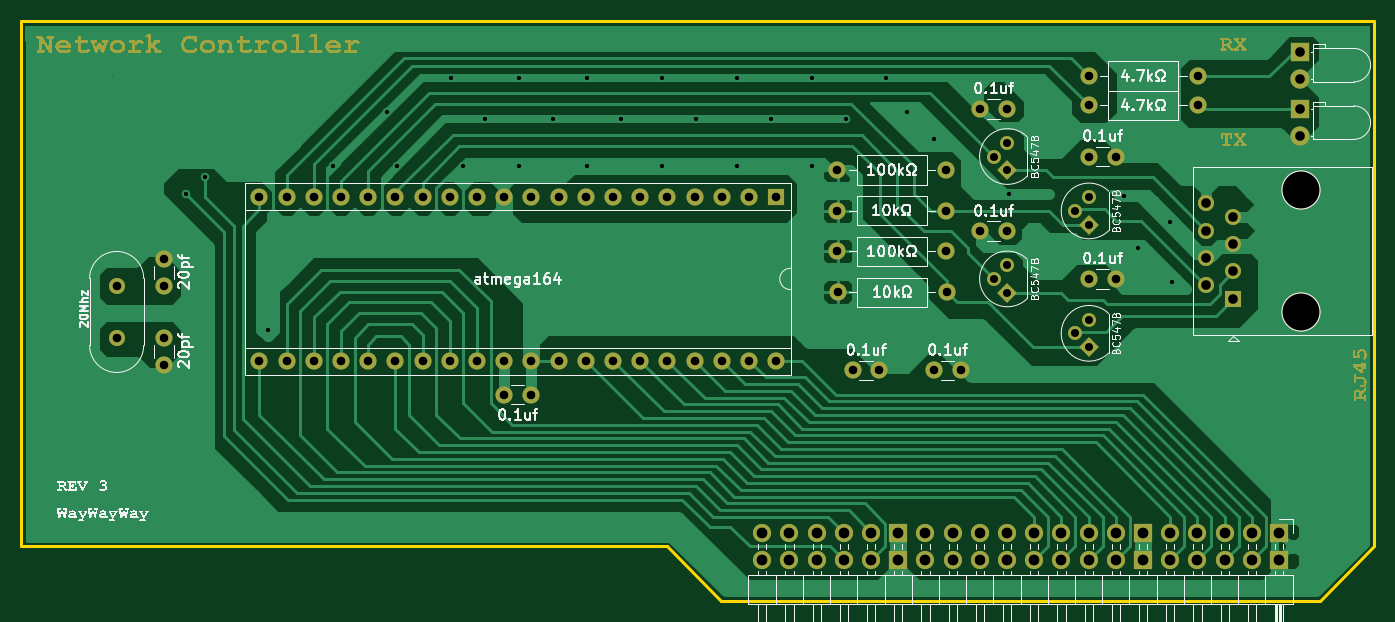
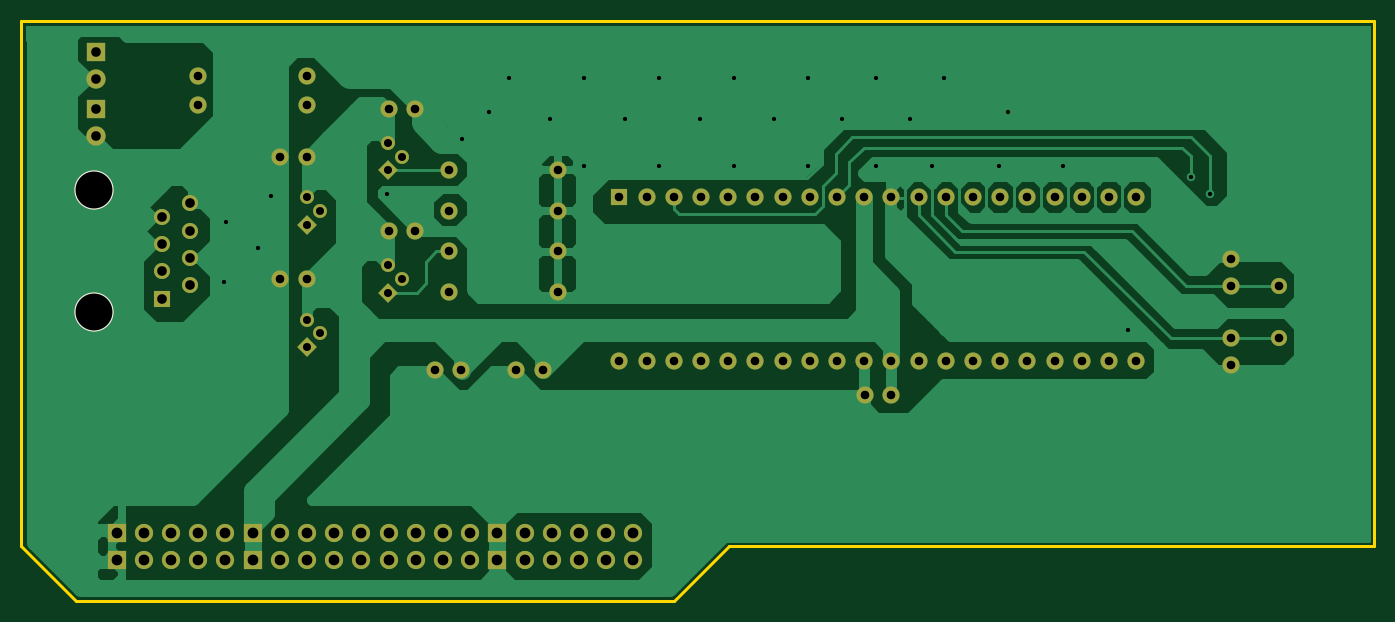
Circuit board: 9 layer files. Board 126.3 x 54.2 mm.
- bottom_copper: networkv3-B_Cu.gbr (50402 bytes)
- bottom_mask: networkv3-B_Mask.gbr (5589 bytes)
- bottom_silk: networkv3-B_Silkscreen.gbr (571 bytes)
- outline: networkv3-Edge_Cuts.gbr (880 bytes)
- top_copper: networkv3-F_Cu.gbr (57872 bytes)
- top_mask: networkv3-F_Mask.gbr (144088 bytes)
- top_silk: networkv3-F_Silkscreen.gbr (149813 bytes)
- drill: networkv3-NPTH.drl (385 bytes)
- drill: networkv3-PTH.drl (3656 bytes)

=== bottom_copper: networkv3-B_Cu.gbr (50402 bytes, source omitted) ===
=== bottom_mask: networkv3-B_Mask.gbr ===
%TF.GenerationSoftware,KiCad,Pcbnew,7.0.10*%
%TF.CreationDate,2024-03-03T15:09:26-07:00*%
%TF.ProjectId,networkv3,6e657477-6f72-46b7-9633-2e6b69636164,rev?*%
%TF.SameCoordinates,Original*%
%TF.FileFunction,Soldermask,Bot*%
%TF.FilePolarity,Negative*%
%FSLAX46Y46*%
G04 Gerber Fmt 4.6, Leading zero omitted, Abs format (unit mm)*
G04 Created by KiCad (PCBNEW 7.0.10) date 2024-03-03 15:09:26*
%MOMM*%
%LPD*%
G01*
G04 APERTURE LIST*
G04 Aperture macros list*
%AMRotRect*
0 Rectangle, with rotation*
0 The origin of the aperture is its center*
0 $1 length*
0 $2 width*
0 $3 Rotation angle, in degrees counterclockwise*
0 Add horizontal line*
21,1,$1,$2,0,0,$3*%
G04 Aperture macros list end*
%ADD10C,1.600000*%
%ADD11O,1.600000X1.600000*%
%ADD12RotRect,1.300000X1.300000X135.000000*%
%ADD13C,1.300000*%
%ADD14C,3.650000*%
%ADD15R,1.500000X1.500000*%
%ADD16C,1.500000*%
%ADD17R,1.600000X1.600000*%
%ADD18R,1.700000X1.700000*%
%ADD19O,1.700000X1.700000*%
%ADD20R,1.800000X1.800000*%
%ADD21C,1.800000*%
G04 APERTURE END LIST*
D10*
%TO.C,0.1uf*%
X448815460Y-274667980D03*
X451315460Y-274667980D03*
%TD*%
%TO.C,0.1uf*%
X438655460Y-281652980D03*
X441155460Y-281652980D03*
%TD*%
%TO.C,0.1uf*%
X438655460Y-270222980D03*
X441155460Y-270222980D03*
%TD*%
%TO.C,100k\u03A9*%
X435480460Y-275920200D03*
D11*
X425320460Y-275920200D03*
%TD*%
D12*
%TO.C,BC547B*%
X441195460Y-287367980D03*
D13*
X439925460Y-286097980D03*
X441195460Y-284827980D03*
%TD*%
D12*
%TO.C,BC547B*%
X448815460Y-292447980D03*
D13*
X447545460Y-291177980D03*
X448815460Y-289907980D03*
%TD*%
D12*
%TO.C,BC547B*%
X448815460Y-281017980D03*
D13*
X447545460Y-279747980D03*
X448815460Y-278477980D03*
%TD*%
D12*
%TO.C,BC547B*%
X441195460Y-275937980D03*
D13*
X439925460Y-274667980D03*
X441195460Y-273397980D03*
%TD*%
D14*
%TO.C,RJ45*%
X468627460Y-289196780D03*
X468627460Y-277766780D03*
D15*
X462277460Y-287926780D03*
D16*
X459737460Y-286656780D03*
X462277460Y-285386780D03*
X459737460Y-284116780D03*
X462277460Y-282846780D03*
X459737460Y-281576780D03*
X462277460Y-280306780D03*
X459737460Y-279036780D03*
%TD*%
D17*
%TO.C,atmega164*%
X419605460Y-278477980D03*
D11*
X417065460Y-278477980D03*
X414525460Y-278477980D03*
X411985460Y-278477980D03*
X409445460Y-278477980D03*
X406905460Y-278477980D03*
X404365460Y-278477980D03*
X401825460Y-278477980D03*
X399285460Y-278477980D03*
X396745460Y-278477980D03*
X394205460Y-278477980D03*
X391665460Y-278477980D03*
X389125460Y-278477980D03*
X386585460Y-278477980D03*
X384045460Y-278477980D03*
X381505460Y-278477980D03*
X378965460Y-278477980D03*
X376425460Y-278477980D03*
X373885460Y-278477980D03*
X371345460Y-278477980D03*
X371345460Y-293717980D03*
X373885460Y-293717980D03*
X376425460Y-293717980D03*
X378965460Y-293717980D03*
X381505460Y-293717980D03*
X384045460Y-293717980D03*
X386585460Y-293717980D03*
X389125460Y-293717980D03*
X391665460Y-293717980D03*
X394205460Y-293717980D03*
X396745460Y-293717980D03*
X399285460Y-293717980D03*
X401825460Y-293717980D03*
X404365460Y-293717980D03*
X406905460Y-293717980D03*
X409445460Y-293717980D03*
X411985460Y-293717980D03*
X414525460Y-293717980D03*
X417065460Y-293717980D03*
X419605460Y-293717980D03*
%TD*%
D18*
%TO.C,20pin conn.*%
X466559900Y-309786020D03*
X466559900Y-312326020D03*
D19*
X464019900Y-309786020D03*
X464019900Y-312326020D03*
X461479900Y-309786020D03*
X461479900Y-312326020D03*
X458939900Y-309786020D03*
X458939900Y-312326020D03*
X456399900Y-309786020D03*
X456399900Y-312326020D03*
D18*
X453859900Y-309786020D03*
X453859900Y-312326020D03*
D19*
X451319900Y-309786020D03*
X451319900Y-312326020D03*
X448779900Y-309786020D03*
X448779900Y-312326020D03*
X446239900Y-309786020D03*
X446239900Y-312326020D03*
X443699900Y-309786020D03*
X443699900Y-312326020D03*
X441159900Y-309786020D03*
X441159900Y-312326020D03*
X438619900Y-309786020D03*
X438619900Y-312326020D03*
X436079900Y-309786020D03*
X436079900Y-312326020D03*
X433539900Y-309786020D03*
X433539900Y-312326020D03*
D18*
X430999900Y-309786020D03*
X430999900Y-312326020D03*
D19*
X428459900Y-309786020D03*
X428459900Y-312326020D03*
X425919900Y-309786020D03*
X425919900Y-312326020D03*
X423379900Y-309786020D03*
X423379900Y-312326020D03*
X420839900Y-309786020D03*
X420839900Y-312326020D03*
X418299900Y-309786020D03*
X418299900Y-312326020D03*
%TD*%
D20*
%TO.C,RX*%
X468475060Y-264863580D03*
D21*
X468475060Y-267403580D03*
%TD*%
D10*
%TO.C,0.1uf*%
X394205460Y-296892980D03*
X396705460Y-296892980D03*
%TD*%
%TO.C,0.1uf*%
X448815460Y-286097980D03*
X451315460Y-286097980D03*
%TD*%
%TO.C,20pf*%
X362455460Y-294135180D03*
X362455460Y-291635180D03*
%TD*%
D16*
%TO.C, *%
X358010460Y-286732980D03*
X358010460Y-291632980D03*
%TD*%
D10*
%TO.C,20pf*%
X362455460Y-286732980D03*
X362455460Y-284232980D03*
%TD*%
%TO.C,4.7k\u03A9*%
X458975460Y-269892780D03*
D11*
X448815460Y-269892780D03*
%TD*%
D10*
%TO.C,4.7k\u03A9*%
X458975460Y-267157200D03*
D11*
X448815460Y-267157200D03*
%TD*%
D20*
%TO.C,TX*%
X468475060Y-270230600D03*
D21*
X468475060Y-272770600D03*
%TD*%
D10*
%TO.C,10k\u03A9*%
X435480460Y-279717500D03*
D11*
X425320460Y-279717500D03*
%TD*%
D10*
%TO.C,10k\u03A9*%
X435515000Y-287350200D03*
D11*
X425355000Y-287350200D03*
%TD*%
D10*
%TO.C,0.1uf*%
X426740000Y-294640000D03*
X429240000Y-294640000D03*
%TD*%
%TO.C,0.1uf*%
X434360000Y-294640000D03*
X436860000Y-294640000D03*
%TD*%
%TO.C,100k\u03A9*%
X435483000Y-283527500D03*
D11*
X425323000Y-283527500D03*
%TD*%
M02*

=== bottom_silk: networkv3-B_Silkscreen.gbr ===
%TF.GenerationSoftware,KiCad,Pcbnew,7.0.10*%
%TF.CreationDate,2024-03-03T15:09:26-07:00*%
%TF.ProjectId,networkv3,6e657477-6f72-46b7-9633-2e6b69636164,rev?*%
%TF.SameCoordinates,Original*%
%TF.FileFunction,Legend,Bot*%
%TF.FilePolarity,Positive*%
%FSLAX46Y46*%
G04 Gerber Fmt 4.6, Leading zero omitted, Abs format (unit mm)*
G04 Created by KiCad (PCBNEW 7.0.10) date 2024-03-03 15:09:26*
%MOMM*%
%LPD*%
G01*
G04 APERTURE LIST*
%ADD10C,3.650000*%
G04 APERTURE END LIST*
D10*
%TO.C,RJ45*%
X468627460Y-289196780D03*
X468627460Y-277766780D03*
%TD*%
M02*

=== outline: networkv3-Edge_Cuts.gbr ===
%TF.GenerationSoftware,KiCad,Pcbnew,7.0.10*%
%TF.CreationDate,2024-03-03T15:09:26-07:00*%
%TF.ProjectId,networkv3,6e657477-6f72-46b7-9633-2e6b69636164,rev?*%
%TF.SameCoordinates,Original*%
%TF.FileFunction,Profile,NP*%
%FSLAX46Y46*%
G04 Gerber Fmt 4.6, Leading zero omitted, Abs format (unit mm)*
G04 Created by KiCad (PCBNEW 7.0.10) date 2024-03-03 15:09:26*
%MOMM*%
%LPD*%
G01*
G04 APERTURE LIST*
%TA.AperFunction,Profile*%
%ADD10C,0.300000*%
%TD*%
G04 APERTURE END LIST*
D10*
X349120460Y-261967980D02*
X475449900Y-261967980D01*
X414489900Y-316136020D02*
X470369900Y-316136020D01*
X409409900Y-311056020D02*
X349120460Y-311056020D01*
X349120460Y-311056020D02*
X349120460Y-261967980D01*
X414489900Y-316136020D02*
X409409900Y-311056020D01*
X470369900Y-316136020D02*
X475449900Y-311056020D01*
X475449900Y-311056020D02*
X475449900Y-261967980D01*
M02*

=== top_copper: networkv3-F_Cu.gbr (57872 bytes, source omitted) ===
=== top_mask: networkv3-F_Mask.gbr (144088 bytes, source omitted) ===
=== top_silk: networkv3-F_Silkscreen.gbr (149813 bytes, source omitted) ===
=== drill: networkv3-NPTH.drl ===
M48
; DRILL file {KiCad 7.0.10} date Sun Mar  3 15:09:24 2024
; FORMAT={-:-/ absolute / inch / decimal}
; #@! TF.CreationDate,2024-03-03T15:09:24-07:00
; #@! TF.GenerationSoftware,Kicad,Pcbnew,7.0.10
; #@! TF.FileFunction,NonPlated,1,2,NPTH
FMAT,2
INCH
; #@! TA.AperFunction,NonPlated,NPTH,ComponentDrill
T1C0.1358
%
G90
G05
T1
X18.4499Y-10.9357
X18.4499Y-11.3857
M30

=== drill: networkv3-PTH.drl ===
M48
; DRILL file {KiCad 7.0.10} date Sun Mar  3 15:09:24 2024
; FORMAT={-:-/ absolute / inch / decimal}
; #@! TF.CreationDate,2024-03-03T15:09:24-07:00
; #@! TF.GenerationSoftware,Kicad,Pcbnew,7.0.10
; #@! TF.FileFunction,Plated,1,2,PTH
FMAT,2
INCH
; #@! TA.AperFunction,Plated,PTH,ViaDrill
T1C0.0157
; #@! TA.AperFunction,Plated,PTH,ComponentDrill
T2C0.0295
; #@! TA.AperFunction,Plated,PTH,ComponentDrill
T3C0.0315
; #@! TA.AperFunction,Plated,PTH,ComponentDrill
T4C0.0354
; #@! TA.AperFunction,Plated,PTH,ComponentDrill
T5C0.0394
%
G90
G05
T1
X14.35Y-10.95
X14.42Y-10.89
X14.65Y-11.45
X14.89Y-10.85
X15.09Y-10.65
X15.125Y-10.85
X15.325Y-10.524
X15.37Y-10.85
X15.45Y-10.675
X15.575Y-10.524
X15.575Y-10.85
X15.7Y-10.675
X15.825Y-10.524
X15.825Y-10.85
X15.95Y-10.675
X16.1Y-10.524
X16.1Y-10.85
X16.225Y-10.675
X16.375Y-10.524
X16.375Y-10.85
X16.5Y-10.675
X16.65Y-10.524
X16.65Y-10.85
X16.775Y-10.675
X16.925Y-10.524
X17.0Y-10.65
X17.1Y-10.75
X17.375Y-10.95
X17.799Y-10.957
X17.85Y-11.15
X17.967Y-11.055
X17.975Y-11.275
T2
X17.3199Y-10.8137
X17.3199Y-11.2637
X17.3699Y-10.7637
X17.3699Y-10.8637
X17.3699Y-11.2137
X17.3699Y-11.3137
X17.6199Y-11.0137
X17.6199Y-11.4637
X17.6699Y-10.9637
X17.6699Y-11.0637
X17.6699Y-11.4137
X17.6699Y-11.5137
T3
X14.0949Y-11.2887
X14.0949Y-11.4816
X14.2699Y-11.1903
X14.2699Y-11.2887
X14.2699Y-11.4817
X14.2699Y-11.5801
X14.6199Y-10.9637
X14.6199Y-11.5637
X14.7199Y-10.9637
X14.7199Y-11.5637
X14.8199Y-10.9637
X14.8199Y-11.5637
X14.9199Y-10.9637
X14.9199Y-11.5637
X15.0199Y-10.9637
X15.0199Y-11.5637
X15.1199Y-10.9637
X15.1199Y-11.5637
X15.2199Y-10.9637
X15.2199Y-11.5637
X15.3199Y-10.9637
X15.3199Y-11.5637
X15.4199Y-10.9637
X15.4199Y-11.5637
X15.5199Y-10.9637
X15.5199Y-11.5637
X15.5199Y-11.6887
X15.6183Y-11.6887
X15.6199Y-10.9637
X15.6199Y-11.5637
X15.7199Y-10.9637
X15.7199Y-11.5637
X15.8199Y-10.9637
X15.8199Y-11.5637
X15.9199Y-10.9637
X15.9199Y-11.5637
X16.0199Y-10.9637
X16.0199Y-11.5637
X16.1199Y-10.9637
X16.1199Y-11.5637
X16.2199Y-10.9637
X16.2199Y-11.5637
X16.3199Y-10.9637
X16.3199Y-11.5637
X16.4199Y-10.9637
X16.4199Y-11.5637
X16.5199Y-10.9637
X16.5199Y-11.5637
X16.7449Y-10.863
X16.7449Y-11.0125
X16.745Y-11.1625
X16.7463Y-11.313
X16.8008Y-11.6
X16.8992Y-11.6
X17.1008Y-11.6
X17.1449Y-10.863
X17.1449Y-11.0125
X17.145Y-11.1625
X17.1463Y-11.313
X17.1992Y-11.6
X17.2699Y-10.6387
X17.2699Y-11.0887
X17.3683Y-10.6387
X17.3683Y-11.0887
X17.6699Y-10.518
X17.6699Y-10.6257
X17.6699Y-10.8137
X17.6699Y-11.2637
X17.7683Y-10.8137
X17.7683Y-11.2637
X18.0699Y-10.518
X18.0699Y-10.6257
T4
X18.0999Y-10.9857
X18.0999Y-11.0857
X18.0999Y-11.1857
X18.0999Y-11.2857
X18.1999Y-11.0357
X18.1999Y-11.1357
X18.1999Y-11.2357
X18.1999Y-11.3357
X18.4439Y-10.4277
X18.4439Y-10.5277
X18.4439Y-10.639
X18.4439Y-10.739
T5
X16.4685Y-12.1963
X16.4685Y-12.2963
X16.5685Y-12.1963
X16.5685Y-12.2963
X16.6685Y-12.1963
X16.6685Y-12.2963
X16.7685Y-12.1963
X16.7685Y-12.2963
X16.8685Y-12.1963
X16.8685Y-12.2963
X16.9685Y-12.1963
X16.9685Y-12.2963
X17.0685Y-12.1963
X17.0685Y-12.2963
X17.1685Y-12.1963
X17.1685Y-12.2963
X17.2685Y-12.1963
X17.2685Y-12.2963
X17.3685Y-12.1963
X17.3685Y-12.2963
X17.4685Y-12.1963
X17.4685Y-12.2963
X17.5685Y-12.1963
X17.5685Y-12.2963
X17.6685Y-12.1963
X17.6685Y-12.2963
X17.7685Y-12.1963
X17.7685Y-12.2963
X17.8685Y-12.1963
X17.8685Y-12.2963
X17.9685Y-12.1963
X17.9685Y-12.2963
X18.0685Y-12.1963
X18.0685Y-12.2963
X18.1685Y-12.1963
X18.1685Y-12.2963
X18.2685Y-12.1963
X18.2685Y-12.2963
X18.3685Y-12.1963
X18.3685Y-12.2963
M30

